Dataset: dataset (GitHub, safe-cam/cctv-surveillance). Classes: gunshot, non gunshot.

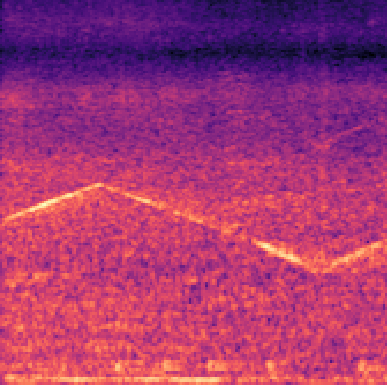
Label: non gunshot

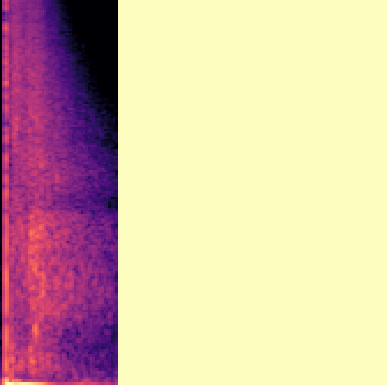
Label: gunshot

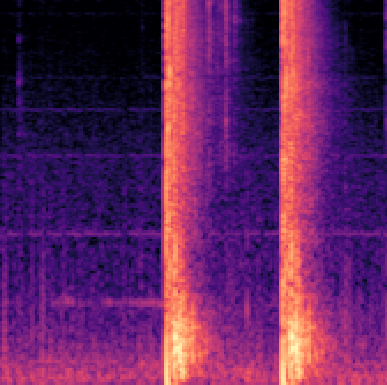
Label: gunshot

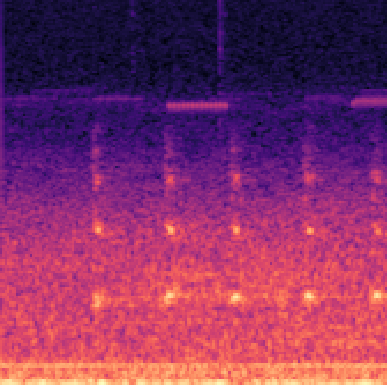
Label: non gunshot

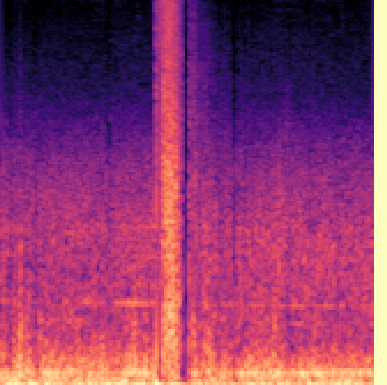
Label: gunshot

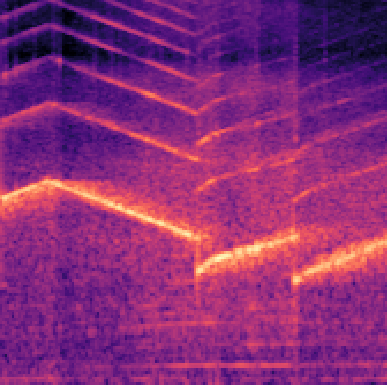
Label: non gunshot
